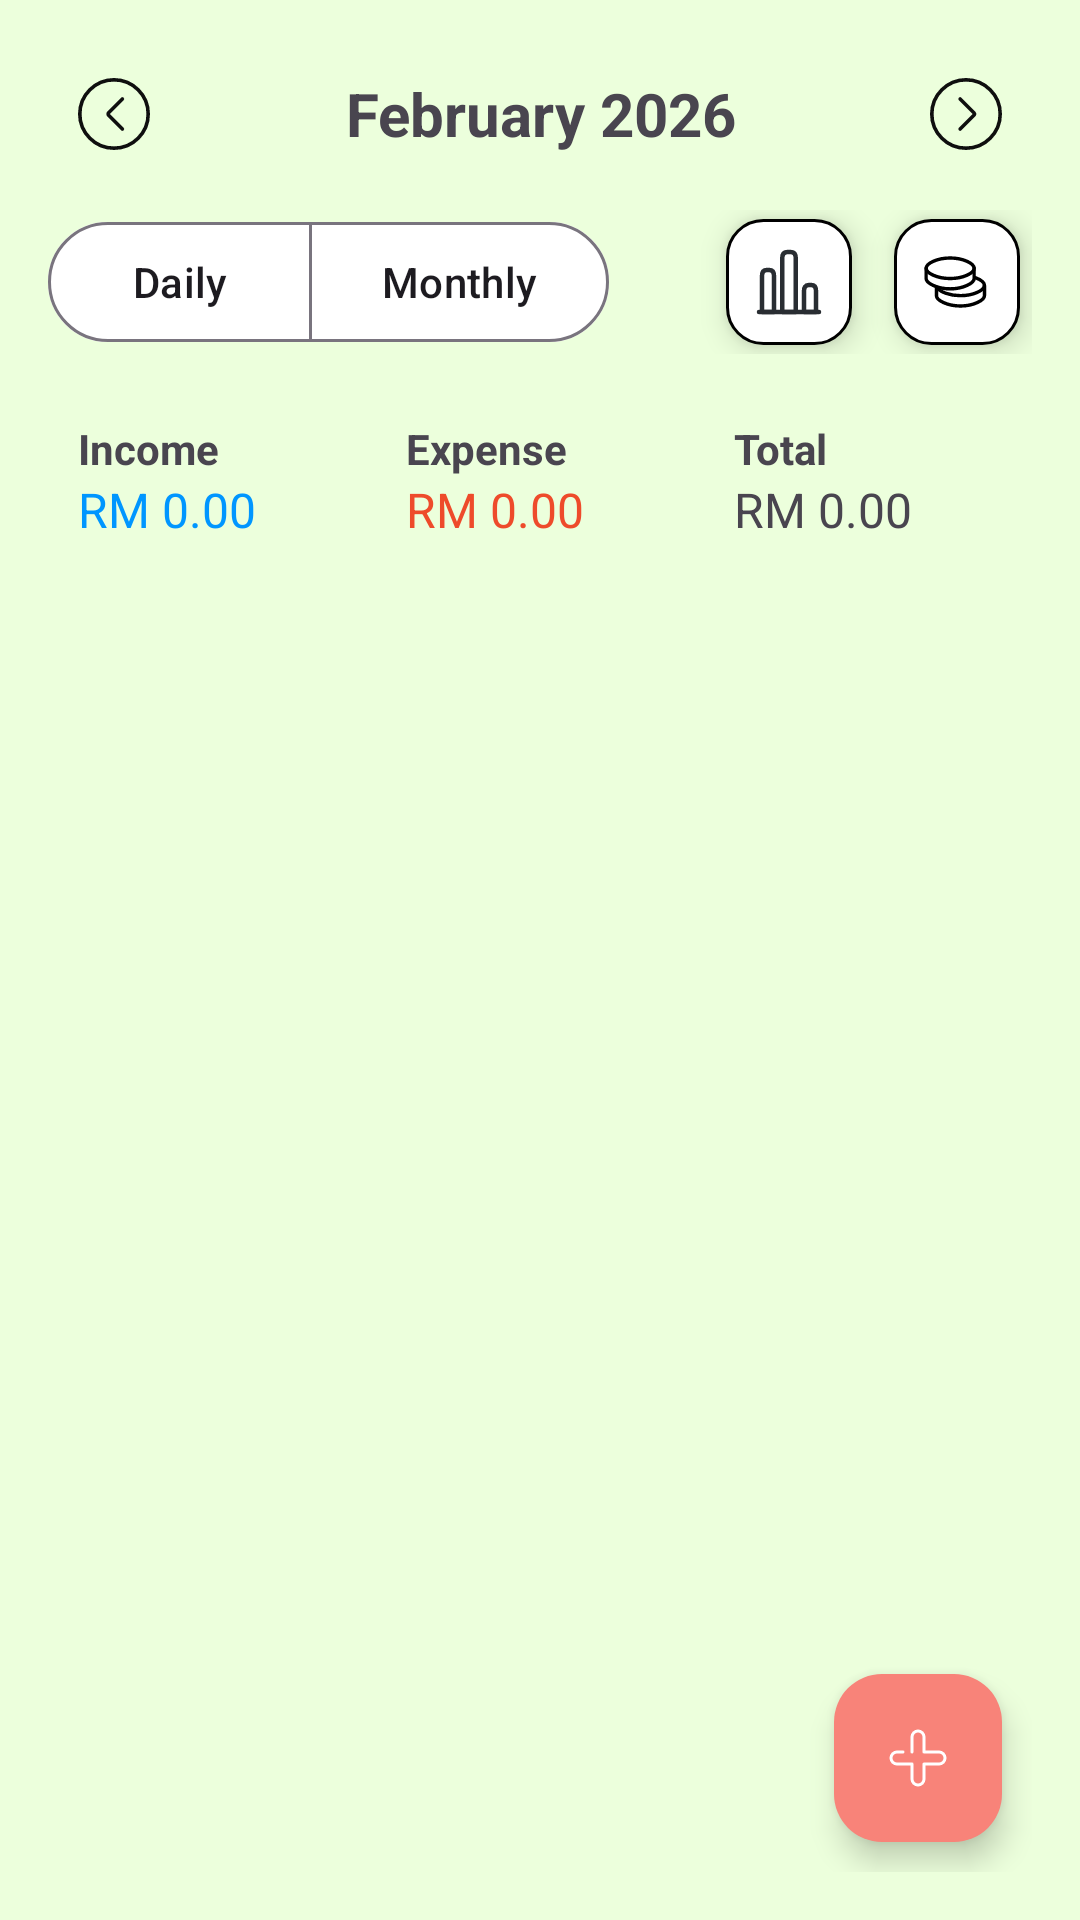

Android layout source for this screen:
<!-- AndroidManifest.xml: application theme Theme.Material3.DayNight.NoActionBar -->
<!-- res/layout/fragment_wallet.xml -->
<?xml version="1.0" encoding="utf-8"?>
<androidx.constraintlayout.widget.ConstraintLayout
    xmlns:android="http://schemas.android.com/apk/res/android"
    xmlns:app="http://schemas.android.com/apk/res-auto"
    android:id="@+id/walletRoot"
    android:layout_width="match_parent"
    android:layout_height="match_parent"
    android:background="#ECFFDC"
    android:padding="16dp">

    
    <LinearLayout
        android:id="@+id/monthRow"
        android:layout_width="0dp"
        android:layout_height="wrap_content"
        android:orientation="horizontal"
        android:gravity="center_vertical"
        app:layout_constraintTop_toTopOf="parent"
        app:layout_constraintStart_toStartOf="parent"
        app:layout_constraintEnd_toEndOf="parent">

        <ImageButton
            android:id="@+id/btnPrevMonth"
            android:layout_width="44dp"
            android:layout_height="44dp"
            android:padding="8dp"
            android:background="@android:color/transparent"
            android:contentDescription="Previous month"
            android:src="@drawable/ic_btn_prev" />

        <TextView
            android:id="@+id/tvMonthYear"
            android:layout_width="0dp"
            android:layout_height="wrap_content"
            android:layout_weight="1"
            android:gravity="center"
            android:text="February 2026"
            android:textSize="20sp"
            android:textStyle="bold" />

        <ImageButton
            android:id="@+id/btnNextMonth"
            android:layout_width="44dp"
            android:layout_height="44dp"
            android:padding="8dp"
            android:background="@android:color/transparent"
            android:contentDescription="Next month"
            android:src="@drawable/ic_btn_next" />
    </LinearLayout>

    
    <LinearLayout
        android:id="@+id/llMenu"
        android:layout_width="0dp"
        android:layout_height="wrap_content"
        android:orientation="horizontal"
        android:gravity="center_vertical"
        android:layout_marginTop="10dp"
        app:layout_constraintTop_toBottomOf="@id/monthRow"
        app:layout_constraintStart_toStartOf="parent"
        app:layout_constraintEnd_toEndOf="parent">

        
        <com.google.android.material.button.MaterialButtonToggleGroup
            android:id="@+id/togglePeriod"
            android:layout_width="0dp"
            android:layout_height="wrap_content"
            android:layout_weight="1"
            app:singleSelection="true"
            app:selectionRequired="true">

            <com.google.android.material.button.MaterialButton
                android:id="@+id/btnDaily"
                style="?attr/materialButtonOutlinedStyle"
                android:layout_width="wrap_content"
                android:layout_height="wrap_content"
                android:backgroundTint="@color/toggle_button_bg"
                android:text="Daily" />

            <com.google.android.material.button.MaterialButton
                android:id="@+id/btnMonthly"
                style="?attr/materialButtonOutlinedStyle"
                android:layout_width="wrap_content"
                android:layout_height="wrap_content"
                android:backgroundTint="@color/toggle_button_bg"
                android:text="Monthly" />
        </com.google.android.material.button.MaterialButtonToggleGroup>

        
        <ImageButton
            android:id="@+id/btnStatistics"
            android:layout_width="42dp"
            android:layout_height="42dp"
            android:background="@drawable/bg_rounded_border"
            android:src="@drawable/ic_stats"
            android:elevation="3dp"
            android:translationZ="3dp"
            android:contentDescription="Statistics"
            android:padding="8dp"
            android:layout_marginEnd="14dp"/>

        <ImageButton
            android:id="@+id/btnBalances"
            android:layout_width="42dp"
            android:layout_height="42dp"
            android:background="@drawable/bg_rounded_border"
            android:src="@drawable/ic_balances"
            android:elevation="3dp"
            android:translationZ="3dp"
            android:contentDescription="Account Balances"
            android:padding="8dp"
            android:layout_marginEnd="4dp"/>

    </LinearLayout>

    
    <LinearLayout
        android:id="@+id/summaryRow"
        android:layout_width="0dp"
        android:layout_height="wrap_content"
        android:layout_marginTop="12dp"
        android:orientation="horizontal"
        android:weightSum="3"
        app:layout_constraintTop_toBottomOf="@id/llMenu"
        app:layout_constraintStart_toStartOf="parent"
        app:layout_constraintEnd_toEndOf="parent">

        
        <LinearLayout
            android:layout_width="0dp"
            android:layout_height="wrap_content"
            android:layout_weight="1"
            android:orientation="vertical"
            android:padding="10dp">

            <TextView
                android:layout_width="wrap_content"
                android:layout_height="wrap_content"
                android:text="Income"
                android:textStyle="bold" />

            <TextView
                android:id="@+id/tvIncome"
                android:layout_width="wrap_content"
                android:layout_height="wrap_content"
                android:text="RM 0.00"
                android:textSize="16sp"
                android:textColor="@color/income"
                android:textStyle=""/>
        </LinearLayout>

        
        <LinearLayout
            android:layout_width="0dp"
            android:layout_height="wrap_content"
            android:layout_weight="1"
            android:orientation="vertical"
            android:padding="10dp">

            <TextView
                android:layout_width="wrap_content"
                android:layout_height="wrap_content"
                android:text="Expense"
                android:textStyle="bold" />

            <TextView
                android:id="@+id/tvExpense"
                android:layout_width="wrap_content"
                android:layout_height="wrap_content"
                android:text="RM 0.00"
                android:textSize="16sp"
                android:textColor="@color/expense"/>
        </LinearLayout>

        
        <LinearLayout
            android:layout_width="0dp"
            android:layout_height="wrap_content"
            android:layout_weight="1"
            android:orientation="vertical"
            android:padding="10dp">

            <TextView
                android:layout_width="wrap_content"
                android:layout_height="wrap_content"
                android:text="Total"
                android:textStyle="bold" />

            <TextView
                android:id="@+id/tvTotal"
                android:layout_width="wrap_content"
                android:layout_height="wrap_content"
                android:text="RM 0.00"
                android:textSize="16sp" />
        </LinearLayout>

    </LinearLayout>

    
    <androidx.recyclerview.widget.RecyclerView
        android:id="@+id/rvWallet"
        android:layout_width="0dp"
        android:layout_height="0dp"
        android:layout_marginTop="12dp"
        app:layout_constraintTop_toBottomOf="@id/summaryRow"
        app:layout_constraintBottom_toBottomOf="parent"
        app:layout_constraintStart_toStartOf="parent"
        app:layout_constraintEnd_toEndOf="parent" />

    <com.google.android.material.floatingactionbutton.FloatingActionButton
        android:id="@+id/fabAdd"
        android:layout_width="wrap_content"
        android:layout_height="wrap_content"
        android:contentDescription="Add Expense"
        android:src="@drawable/ic_add"
        app:backgroundTint="@color/coral_pink"
        app:tint="@android:color/white"
        app:layout_constraintBottom_toBottomOf="parent"
        app:layout_constraintEnd_toEndOf="parent"
        android:layout_margin="10dp"/>

</androidx.constraintlayout.widget.ConstraintLayout>
<!-- resources referenced by this layout -->
<resources>
  <color name="coral_pink">#F88379</color>
  <color name="expense">#EE4B2B</color>
  <color name="income">#0096FF</color>
  <!-- drawable bg_rounded_border (drawable) -->
  <shape xmlns:android="http://schemas.android.com/apk/res/android"
      android:shape="rectangle">
  
      
      <solid android:color="@android:color/white"/>
  
      
      <stroke
          android:width="1dp" />
  
      
      <corners android:radius="12dp"/>
  
      
      <padding
          android:left="8dp"
          android:top="4dp"
          android:right="8dp"
          android:bottom="4dp"/>
  
  
  </shape>
  <!-- drawable ic_add (drawable) -->
  <vector xmlns:android="http://schemas.android.com/apk/res/android" android:height="24dp" android:viewportHeight="24" android:viewportWidth="24" android:width="24dp">
        
      <path android:fillColor="#00000000" android:pathData="M7,10H5C3.895,10 3,10.895 3,12C3,13.105 3.895,14 5,14H10V19C10,20.105 10.895,21 12,21C13.105,21 14,20.105 14,19V14H19C20.105,14 21,13.105 21,12C21,10.895 20.105,10 19,10L14,10V5C14,3.895 13.105,3 12,3C10.895,3 10,3.895 10,5V10" android:strokeColor="#000000" android:strokeLineCap="round" android:strokeLineJoin="round" android:strokeWidth="1"/>
      
  </vector>
  <!-- drawable ic_btn_next (drawable) -->
  <vector xmlns:android="http://schemas.android.com/apk/res/android" android:height="30dp" android:viewportHeight="25" android:viewportWidth="25" android:width="30dp">
        
      <path android:fillColor="#00000000" android:pathData="M12.5,22C17.747,22 22,17.747 22,12.5C22,7.253 17.747,3 12.5,3C7.253,3 3,7.253 3,12.5C3,17.747 7.253,22 12.5,22Z" android:strokeColor="#0F0F0F" android:strokeLineCap="round" android:strokeLineJoin="round" android:strokeWidth="1"/>
        
      <path android:fillColor="#00000000" android:pathData="M10.87,8.34L14.68,12.15C14.88,12.35 14.88,12.66 14.68,12.86L10.87,16.67" android:strokeColor="#0F0F0F" android:strokeLineCap="round" android:strokeLineJoin="round" android:strokeWidth="1"/>
      
  </vector>
  <!-- drawable ic_btn_prev (drawable) -->
  <vector xmlns:android="http://schemas.android.com/apk/res/android" android:height="30dp" android:viewportHeight="25" android:viewportWidth="25" android:width="30dp">
        
      <path android:fillColor="#00000000" android:pathData="M12.5,22C17.747,22 22,17.747 22,12.5C22,7.253 17.747,3 12.5,3C7.253,3 3,7.253 3,12.5C3,17.747 7.253,22 12.5,22Z" android:strokeColor="#0F0F0F" android:strokeLineCap="round" android:strokeLineJoin="round" android:strokeWidth="1"/>
        
      <path android:fillColor="#00000000" android:pathData="M14.83,16.67L11.02,12.86C10.82,12.66 10.82,12.35 11.02,12.15L14.83,8.34" android:strokeColor="#0F0F0F" android:strokeLineCap="round" android:strokeLineJoin="round" android:strokeWidth="1"/>
      
  </vector>
  <!-- drawable ic_stats (drawable) -->
  <vector xmlns:android="http://schemas.android.com/apk/res/android" android:height="24dp" android:viewportHeight="24" android:viewportWidth="24" android:width="24dp">
        
      <path android:fillColor="#00000000" android:pathData="M2,22H22" android:strokeColor="#292D32" android:strokeLineCap="round" android:strokeLineJoin="round" android:strokeWidth="1.5"/>
        
      <path android:fillColor="#00000000" android:pathData="M9.75,4V22H14.25V4C14.25,2.9 13.8,2 12.45,2H11.55C10.2,2 9.75,2.9 9.75,4Z" android:strokeColor="#292D32" android:strokeLineCap="round" android:strokeLineJoin="round" android:strokeWidth="1.5"/>
        
      <path android:fillColor="#00000000" android:pathData="M3,10V22H7V10C7,8.9 6.6,8 5.4,8H4.6C3.4,8 3,8.9 3,10Z" android:strokeColor="#292D32" android:strokeLineCap="round" android:strokeLineJoin="round" android:strokeWidth="1.5"/>
        
      <path android:fillColor="#00000000" android:pathData="M17,15V22H21V15C21,13.9 20.6,13 19.4,13H18.6C17.4,13 17,13.9 17,15Z" android:strokeColor="#292D32" android:strokeLineCap="round" android:strokeLineJoin="round" android:strokeWidth="1.5"/>
      
  </vector>
</resources>
